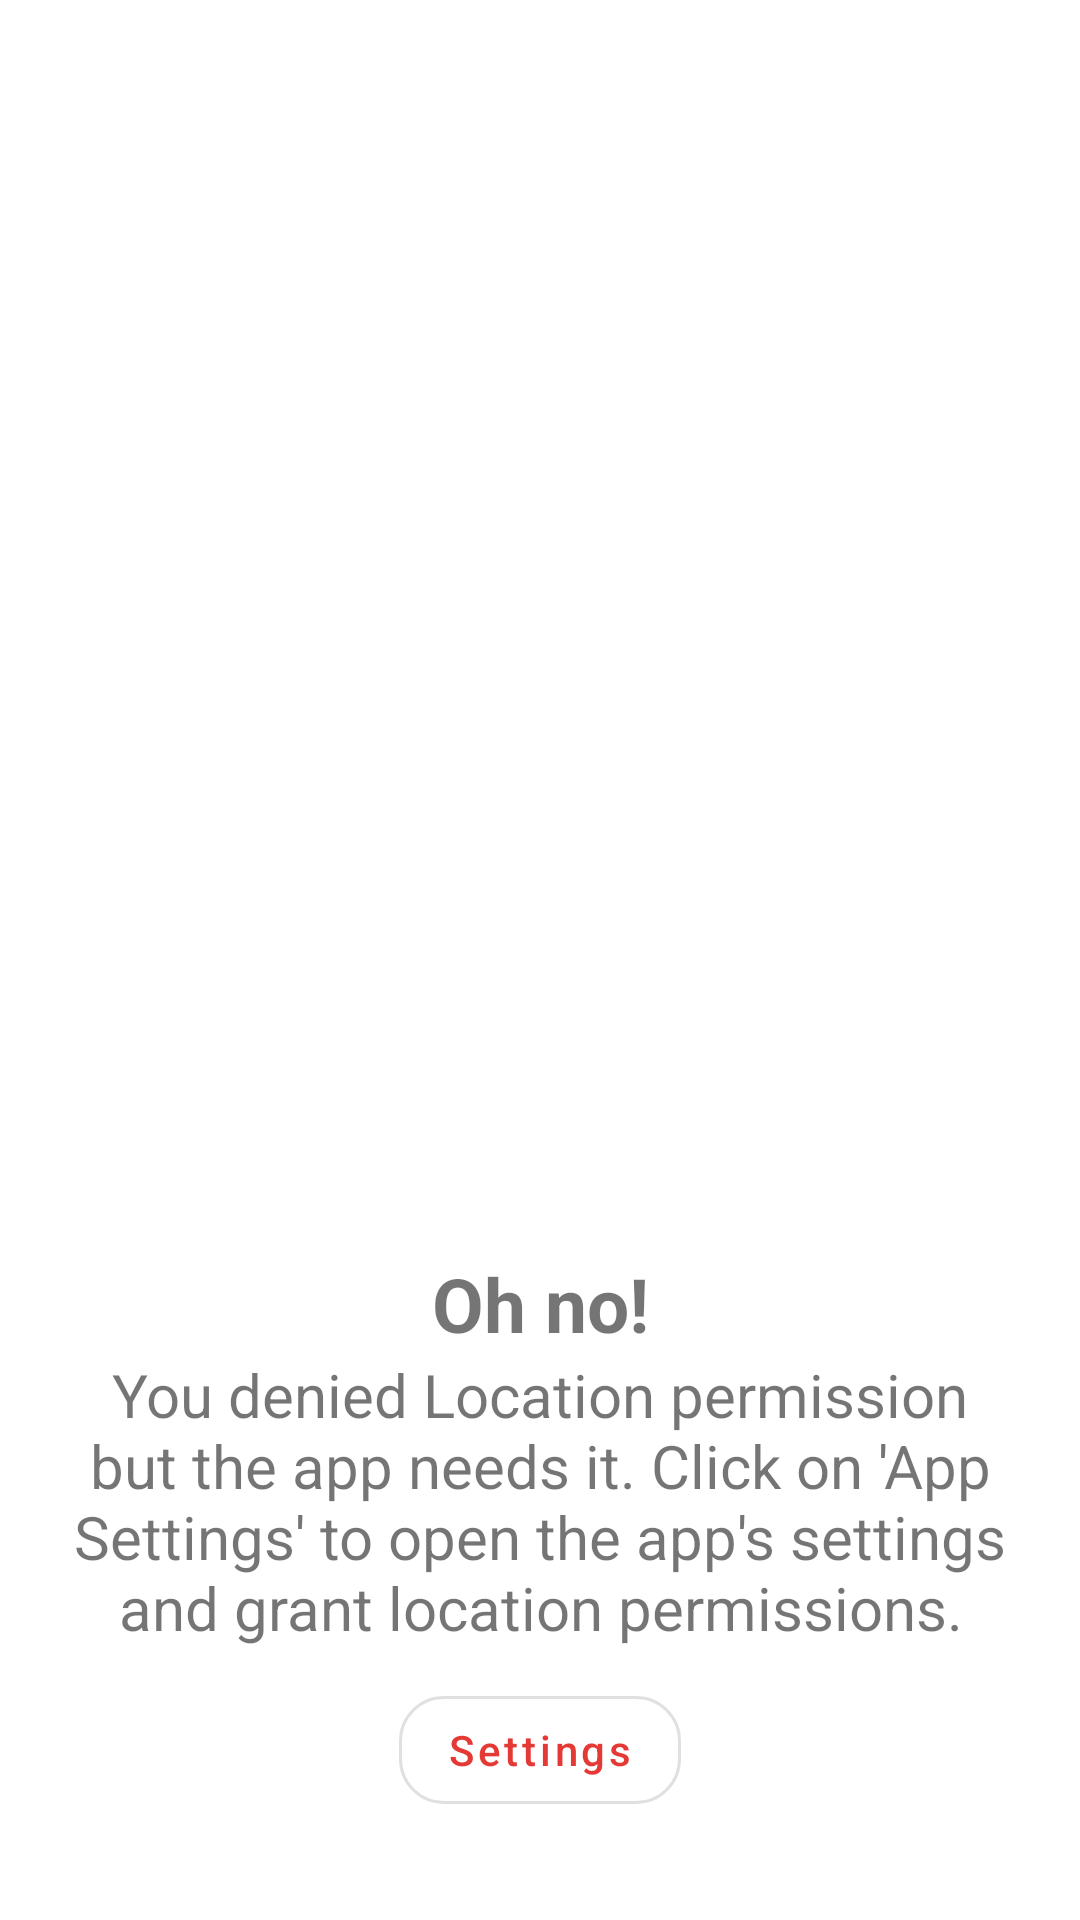

This screen was rendered from an Android layout file. Write that file and the resources it references.
<!-- AndroidManifest.xml: application theme Theme.ContactsExample -->
<!-- res/layout/fragment_location_denied.xml -->
<?xml version="1.0" encoding="utf-8"?>
<androidx.constraintlayout.motion.widget.MotionLayout xmlns:android="http://schemas.android.com/apk/res/android"
    xmlns:app="http://schemas.android.com/apk/res-auto"
    style="@style/base_fragment_layout_style"
    android:layout_width="match_parent"
    android:layout_height="match_parent"
    app:layoutDescription="@xml/fragment_location_denied_scene">

    <TextView
        android:id="@+id/textView3"
        android:layout_width="match_parent"
        android:layout_height="wrap_content"
        android:gravity="center"
        android:text="@string/oh_no"
        android:textSize="25sp"
        android:textStyle="bold"
        app:layout_constraintEnd_toEndOf="parent"
        app:layout_constraintStart_toStartOf="parent"
        app:layout_constraintTop_toTopOf="@+id/guideline3" />

    <com.airbnb.lottie.LottieAnimationView
        android:id="@+id/lottieAnimationView"
        android:layout_width="0dp"
        android:layout_height="0dp"
        app:layout_constraintBottom_toTopOf="@+id/textView3"
        app:layout_constraintEnd_toEndOf="parent"
        app:layout_constraintStart_toStartOf="parent"
        app:layout_constraintTop_toTopOf="parent"
        app:lottie_autoPlay="true"
        app:lottie_enableMergePathsForKitKatAndAbove="true"
        app:lottie_loop="true"
        app:lottie_rawRes="@raw/lottie_animation_location"
        app:lottie_speed="0.8" />

    <TextView
        android:id="@+id/textView4"
        android:layout_width="match_parent"
        android:layout_height="wrap_content"
        android:gravity="center"
        android:text="@string/denied_location_permission"
        android:textSize="20sp"
        app:layout_constraintEnd_toEndOf="parent"
        app:layout_constraintStart_toStartOf="parent"
        app:layout_constraintTop_toBottomOf="@+id/textView3" />

    <com.google.android.material.button.MaterialButton
        android:id="@+id/permission_btn"
        style="?attr/materialButtonOutlinedStyle"
        android:layout_width="wrap_content"
        android:layout_height="wrap_content"
        android:layout_marginTop="10dp"
        android:text="@string/settings"
        android:textAllCaps="false"
        android:textColor="#E53935"
        app:cornerRadius="15dp"
        app:layout_constraintEnd_toEndOf="parent"
        app:layout_constraintStart_toStartOf="parent"
        app:layout_constraintTop_toBottomOf="@+id/textView4" />

    <androidx.constraintlayout.widget.Guideline
        android:id="@+id/guideline3"
        android:layout_width="wrap_content"
        android:layout_height="wrap_content"
        android:orientation="horizontal"
        app:layout_constraintGuide_percent="0.66" />

</androidx.constraintlayout.motion.widget.MotionLayout>
<!-- resources referenced by this layout -->
<resources>
  <string name="denied_location_permission">You denied Location permission but the app needs it. Click on \'App Settings\' to open the app\'s settings and grant location permissions.</string>
  <string name="oh_no">Oh no!</string>
  <string name="settings">Settings</string>
  <style name="base_fragment_layout_style">
          <item name="android:padding">15dp</item>
      </style>
  <style name="Theme.ContactsExample" parent="Theme.MaterialComponents.DayNight.NoActionBar">
          
          <item name="colorPrimary">@color/base_blue</item>
          <item name="colorPrimaryVariant">@color/base_light_blue</item>
          <item name="colorOnPrimary">@color/white</item>
          
          <item name="colorSecondary">@color/teal_200</item>
          <item name="colorSecondaryVariant">@color/teal_700</item>
          <item name="colorOnSecondary">@color/black</item>
          
          <item name="android:statusBarColor" tools:targetApi="l">?attr/colorPrimaryVariant</item>
          
      </style>
  <color name="base_blue">#02417E</color>
  <color name="base_light_blue">#0254A3</color>
  <color name="white">#FFFFFFFF</color>
  <color name="teal_200">#03A8DA</color>
  <color name="teal_700">#FF018786</color>
  <color name="black">#FF000000</color>
</resources>
